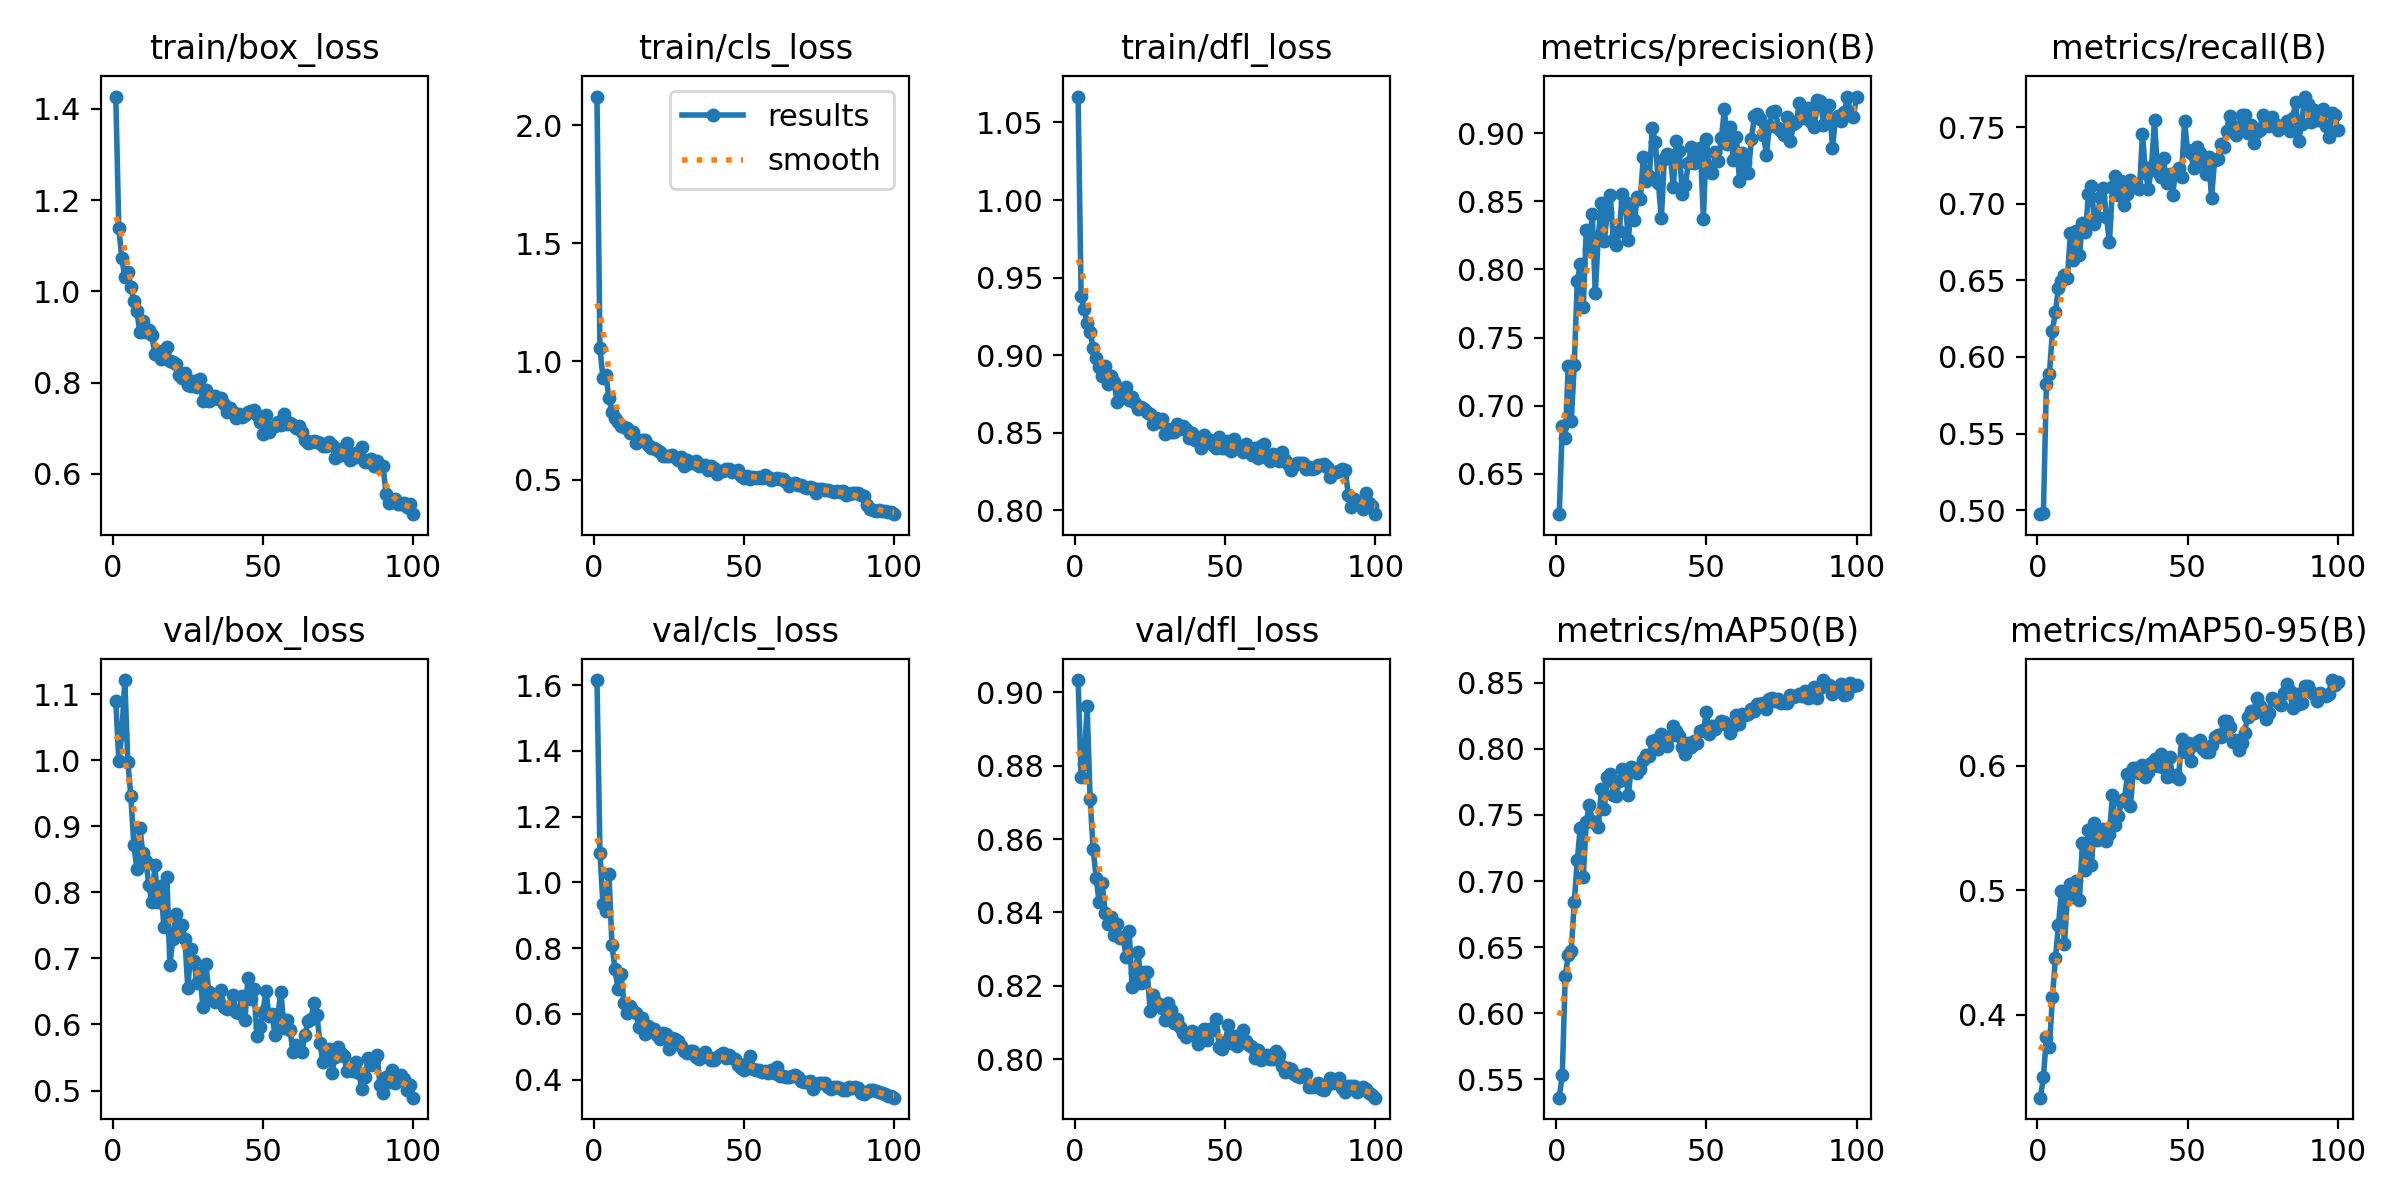

Values plotted in this chart, from the file beside it:
epoch, time, train/box_loss, train/cls_loss, train/dfl_loss, metrics/precision(B), metrics/recall(B), metrics/mAP50(B), metrics/mAP50-95(B), val/box_loss, val/cls_loss, val/dfl_loss, lr/pg0, lr/pg1, lr/pg2
1, 13.4, 1.427, 2.121, 1.067, 0.6205, 0.4974, 0.5362, 0.3333, 1.09, 1.615, 0.9033, 0.0004062, 0.0004062, 0.0004062
2, 25.79, 1.139, 1.058, 0.9378, 0.685, 0.4981, 0.553, 0.3497, 0.999, 1.09, 0.8768, 0.0008148, 0.0008148, 0.0008148
3, 37.86, 1.073, 0.9283, 0.9298, 0.676, 0.5822, 0.6285, 0.3822, 1.04, 0.9343, 0.8804, 0.001215, 0.001215, 0.001215
4, 49.94, 1.031, 0.9409, 0.9206, 0.729, 0.5886, 0.6439, 0.3738, 1.122, 0.9121, 0.8962, 0.001213, 0.001213, 0.001213
5, 61.88, 1.043, 0.8433, 0.9151, 0.6885, 0.6172, 0.6472, 0.4138, 0.9978, 1.025, 0.871, 0.0012, 0.0012, 0.0012
6, 73.99, 1.011, 0.7879, 0.9045, 0.7301, 0.6292, 0.6843, 0.4454, 0.9464, 0.8098, 0.8572, 0.001188, 0.001188, 0.001188
7, 86.05, 0.9792, 0.7592, 0.8981, 0.7917, 0.645, 0.7156, 0.4716, 0.8721, 0.7355, 0.8495, 0.001176, 0.001176, 0.001176
8, 98.22, 0.9565, 0.7427, 0.8921, 0.8038, 0.6494, 0.7404, 0.4991, 0.8359, 0.6759, 0.8428, 0.001163, 0.001163, 0.001163
9, 110.3, 0.9113, 0.7279, 0.8862, 0.7724, 0.6535, 0.703, 0.4564, 0.8981, 0.7199, 0.848, 0.001151, 0.001151, 0.001151
10, 122.3, 0.9346, 0.7206, 0.8931, 0.8291, 0.6515, 0.7446, 0.494, 0.8602, 0.6337, 0.84, 0.001139, 0.001139, 0.001139
11, 134.2, 0.9101, 0.72, 0.8811, 0.8148, 0.6808, 0.7576, 0.5046, 0.847, 0.6024, 0.8369, 0.001126, 0.001126, 0.001126
12, 146.3, 0.9151, 0.6989, 0.8868, 0.8406, 0.6634, 0.7451, 0.4944, 0.8115, 0.6235, 0.8387, 0.001114, 0.001114, 0.001114
13, 158.2, 0.9035, 0.7, 0.8826, 0.7829, 0.6819, 0.744, 0.5071, 0.7848, 0.6092, 0.834, 0.001102, 0.001102, 0.001102
14, 170.4, 0.8629, 0.6561, 0.8695, 0.8238, 0.6666, 0.7408, 0.4921, 0.8414, 0.6019, 0.8367, 0.001089, 0.001089, 0.001089
15, 182.3, 0.8701, 0.6642, 0.8781, 0.8485, 0.6877, 0.7694, 0.5382, 0.7861, 0.5605, 0.833, 0.001077, 0.001077, 0.001077
16, 194.3, 0.851, 0.6656, 0.875, 0.8206, 0.6814, 0.7547, 0.5159, 0.809, 0.5885, 0.8332, 0.001064, 0.001064, 0.001064
17, 206.2, 0.8646, 0.6672, 0.8796, 0.8424, 0.7065, 0.7788, 0.5486, 0.7481, 0.5387, 0.8279, 0.001052, 0.001052, 0.001052
18, 218.3, 0.8774, 0.647, 0.8709, 0.8546, 0.7115, 0.7809, 0.5199, 0.8236, 0.5644, 0.835, 0.00104, 0.00104, 0.00104
19, 230.2, 0.8473, 0.6323, 0.8728, 0.8217, 0.6868, 0.7652, 0.5539, 0.6901, 0.5547, 0.8197, 0.001027, 0.001027, 0.001027
20, 242.4, 0.8447, 0.6341, 0.8691, 0.8176, 0.6916, 0.7646, 0.5405, 0.7291, 0.5528, 0.8234, 0.001015, 0.001015, 0.001015
21, 254.3, 0.8399, 0.6237, 0.865, 0.8284, 0.7044, 0.7754, 0.5486, 0.7668, 0.5356, 0.8291, 0.001002, 0.001002, 0.001002
22, 266.2, 0.8159, 0.6151, 0.8667, 0.8555, 0.7101, 0.7846, 0.5492, 0.7479, 0.5243, 0.8207, 0.0009901, 0.0009901, 0.0009901
23, 278.1, 0.8095, 0.5999, 0.8651, 0.8497, 0.6913, 0.7809, 0.5392, 0.7508, 0.5403, 0.8238, 0.0009778, 0.0009778, 0.0009778
24, 290.1, 0.8223, 0.6001, 0.8633, 0.8215, 0.6748, 0.7649, 0.5452, 0.7297, 0.5393, 0.8239, 0.0009654, 0.0009654, 0.0009654
25, 302, 0.7949, 0.5985, 0.8619, 0.8472, 0.7108, 0.7864, 0.5765, 0.6551, 0.4936, 0.8133, 0.000953, 0.000953, 0.000953
26, 314.2, 0.7933, 0.6037, 0.8555, 0.8362, 0.718, 0.7852, 0.5523, 0.715, 0.5259, 0.8174, 0.0009406, 0.0009406, 0.0009406
27, 326.1, 0.8044, 0.5944, 0.8596, 0.8531, 0.7058, 0.7814, 0.5597, 0.6956, 0.5241, 0.8157, 0.0009283, 0.0009283, 0.0009283
28, 338.1, 0.7905, 0.5827, 0.857, 0.8518, 0.7146, 0.7844, 0.5717, 0.6631, 0.5173, 0.8151, 0.0009159, 0.0009159, 0.0009159
29, 350, 0.8086, 0.5948, 0.8589, 0.8824, 0.6992, 0.7916, 0.573, 0.6774, 0.5026, 0.814, 0.0009035, 0.0009035, 0.0009035
30, 361.9, 0.7593, 0.5583, 0.8491, 0.8646, 0.7065, 0.7952, 0.5929, 0.6271, 0.4867, 0.8108, 0.0008911, 0.0008911, 0.0008911
31, 374, 0.7839, 0.5817, 0.8521, 0.8682, 0.7157, 0.7949, 0.5675, 0.691, 0.4818, 0.8154, 0.0008787, 0.0008787, 0.0008787
32, 386, 0.7591, 0.569, 0.8506, 0.9037, 0.7108, 0.806, 0.5983, 0.6495, 0.4868, 0.8135, 0.0008664, 0.0008664, 0.0008664
33, 398.1, 0.7704, 0.5698, 0.8503, 0.8935, 0.7127, 0.8068, 0.5985, 0.6405, 0.488, 0.8098, 0.000854, 0.000854, 0.000854
34, 410.2, 0.771, 0.5779, 0.8555, 0.8636, 0.7093, 0.7998, 0.5944, 0.6339, 0.4678, 0.811, 0.0008416, 0.0008416, 0.0008416
35, 422.1, 0.765, 0.5583, 0.8523, 0.8375, 0.7456, 0.811, 0.6007, 0.6364, 0.4631, 0.8089, 0.0008293, 0.0008293, 0.0008293
36, 434.1, 0.7671, 0.5619, 0.8544, 0.8809, 0.7198, 0.8089, 0.5906, 0.6519, 0.468, 0.8071, 0.0008169, 0.0008169, 0.0008169
37, 446.1, 0.7543, 0.5618, 0.8525, 0.8844, 0.7099, 0.8022, 0.595, 0.6265, 0.4833, 0.8062, 0.0008045, 0.0008045, 0.0008045
38, 458.2, 0.7357, 0.5392, 0.8465, 0.8838, 0.7241, 0.8093, 0.602, 0.6237, 0.4694, 0.8066, 0.0007921, 0.0007921, 0.0007921
39, 470.2, 0.7451, 0.559, 0.8498, 0.8601, 0.7544, 0.8176, 0.6057, 0.6266, 0.4604, 0.8078, 0.0007797, 0.0007797, 0.0007797
40, 482.2, 0.7359, 0.5506, 0.8452, 0.8942, 0.7206, 0.8133, 0.5999, 0.6448, 0.4585, 0.807, 0.0007674, 0.0007674, 0.0007674
41, 494.1, 0.7235, 0.525, 0.8449, 0.8869, 0.7174, 0.8097, 0.6093, 0.6194, 0.4692, 0.8041, 0.000755, 0.000755, 0.000755
42, 506.3, 0.7317, 0.5379, 0.8401, 0.8551, 0.7298, 0.8015, 0.5981, 0.6172, 0.4747, 0.8071, 0.0007426, 0.0007426, 0.0007426
43, 518.2, 0.7255, 0.5341, 0.8485, 0.8619, 0.7134, 0.7964, 0.5905, 0.6424, 0.4799, 0.8082, 0.0007302, 0.0007302, 0.0007302
44, 530.2, 0.729, 0.5456, 0.8437, 0.878, 0.7194, 0.8045, 0.6069, 0.6068, 0.4644, 0.8053, 0.0007179, 0.0007179, 0.0007179
45, 542.2, 0.7355, 0.5452, 0.845, 0.8898, 0.7056, 0.8013, 0.5917, 0.6704, 0.4734, 0.8083, 0.0007055, 0.0007055, 0.0007055
46, 554.1, 0.738, 0.5306, 0.842, 0.8782, 0.7206, 0.806, 0.5928, 0.6391, 0.4646, 0.8081, 0.0006931, 0.0006931, 0.0006931
47, 566, 0.7405, 0.5371, 0.8399, 0.8823, 0.7234, 0.8046, 0.5896, 0.6535, 0.4635, 0.811, 0.0006808, 0.0006808, 0.0006808
48, 578, 0.7292, 0.5386, 0.8475, 0.8891, 0.7176, 0.8134, 0.6214, 0.5823, 0.4443, 0.8033, 0.0006684, 0.0006684, 0.0006684
49, 590, 0.7138, 0.515, 0.8402, 0.8373, 0.7538, 0.8141, 0.6112, 0.5961, 0.4359, 0.8027, 0.000656, 0.000656, 0.000656
50, 602.2, 0.6879, 0.5076, 0.8398, 0.8954, 0.7348, 0.8275, 0.6183, 0.6188, 0.4304, 0.8048, 0.0006436, 0.0006436, 0.0006436
51, 614.1, 0.7282, 0.5142, 0.8447, 0.8715, 0.7334, 0.8112, 0.604, 0.6508, 0.4498, 0.8092, 0.0006312, 0.0006312, 0.0006312
52, 626, 0.6918, 0.5041, 0.8384, 0.8705, 0.7233, 0.8173, 0.6164, 0.6132, 0.4728, 0.8044, 0.0006189, 0.0006189, 0.0006189
53, 637.9, 0.7038, 0.5129, 0.8462, 0.8861, 0.7367, 0.8151, 0.6187, 0.6161, 0.433, 0.8062, 0.0006065, 0.0006065, 0.0006065
54, 649.8, 0.705, 0.5053, 0.8398, 0.8795, 0.7331, 0.818, 0.6203, 0.5847, 0.4307, 0.8035, 0.0005941, 0.0005941, 0.0005941
55, 661.8, 0.7139, 0.5088, 0.8397, 0.8963, 0.7269, 0.821, 0.6135, 0.6158, 0.4281, 0.8066, 0.0005818, 0.0005818, 0.0005818
56, 673.9, 0.7067, 0.5074, 0.8374, 0.9175, 0.7193, 0.8206, 0.6112, 0.6497, 0.4243, 0.8079, 0.0005694, 0.0005694, 0.0005694
57, 685.9, 0.7315, 0.5194, 0.8426, 0.8919, 0.7305, 0.818, 0.6109, 0.5947, 0.4271, 0.805, 0.000557, 0.000557, 0.000557
58, 697.8, 0.7093, 0.5107, 0.8388, 0.9045, 0.7034, 0.8121, 0.6169, 0.6064, 0.4203, 0.8039, 0.0005446, 0.0005446, 0.0005446
59, 709.8, 0.7121, 0.4963, 0.8355, 0.8803, 0.7283, 0.8169, 0.6232, 0.5916, 0.4283, 0.8033, 0.0005322, 0.0005322, 0.0005322
60, 721.8, 0.7081, 0.5037, 0.8401, 0.8972, 0.7289, 0.8258, 0.6246, 0.559, 0.4209, 0.8004, 0.0005199, 0.0005199, 0.0005199
... 40 more rows
